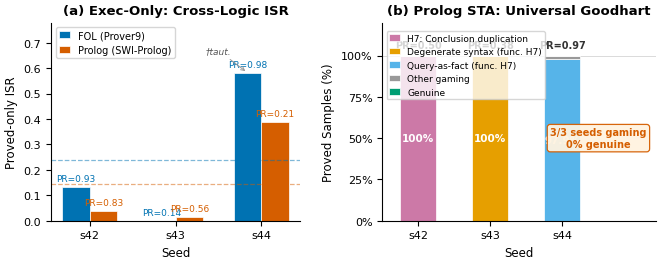

Reproduce this figure in Python. (Note: this script raises an exception after producing the figure.)
import matplotlib
matplotlib.use('Agg')
import matplotlib.pyplot as plt
import numpy as np

plt.rcParams.update({
    'font.family': 'DejaVu Sans',
    'font.size': 8.5,
    'axes.titlesize': 9.5,
    'axes.labelsize': 8.5,
    'xtick.labelsize': 8,
    'ytick.labelsize': 8,
    'legend.fontsize': 7,
    'figure.dpi': 300,
    'savefig.dpi': 300,
    'savefig.bbox': 'tight',
    'savefig.pad_inches': 0.05,
    'axes.spines.top': False,
    'axes.spines.right': False,
    'lines.linewidth': 1.4,
    'pdf.fonttype': 42,
    'ps.fonttype': 42,
})

# === Left panel data: Exec-only ISR comparison ===
seeds = ['s42', 's43', 's44']
fol_isr = [0.132, 0.0, 0.582]
fol_pr = [0.93, 0.14, 0.98]
prolog_isr = [0.037, 0.015, 0.387]
prolog_pr = [0.83, 0.56, 0.21]

fol_color = '#0072B2'
prolog_color = '#D55E00'

# === Right panel data: Prolog STA gaming mode breakdown ===
# s42: H7 conclusion duplication, PR=0.50, 50/50 proved all H7
# s43: Degenerate syntax (functional H7), PR=0.38, 38/38 proved all gaming
# s44: Query-as-fact gaming (functional H7), PR=0.97, 95/97 functional H7, 2/97 other gaming
sta_seeds = ['s42', 's43', 's44']
sta_pr = [0.50, 0.38, 0.97]
sta_h7_pct = [100.0, 0.0, 0.0]
sta_degen_syntax_pct = [0.0, 100.0, 0.0]
sta_query_as_fact_pct = [0.0, 0.0, 97.9]
sta_other_gaming_pct = [0.0, 0.0, 2.1]
sta_genuine_pct = [0.0, 0.0, 0.0]

COLOR_H7 = '#CC79A7'
COLOR_DEGEN = '#E69F00'
COLOR_QAF = '#56B4E9'
COLOR_OTHER = '#999999'
COLOR_GENUINE = '#009E73'

fig, (ax_left, ax_right) = plt.subplots(1, 2, figsize=(6.75, 2.8),
                                         gridspec_kw={'width_ratios': [1, 1.1]})

# ========== LEFT PANEL: Exec-only ISR ==========
x = np.arange(len(seeds))
width = 0.32

bars_fol = ax_left.bar(x - width/2, fol_isr, width, label='FOL (Prover9)',
                        color=fol_color, edgecolor='white', linewidth=0.5)
bars_prolog = ax_left.bar(x + width/2, prolog_isr, width, label='Prolog (SWI-Prolog)',
                           color=prolog_color, edgecolor='white', linewidth=0.5)

for bar, pr in zip(bars_fol, fol_pr):
    ax_left.text(bar.get_x() + bar.get_width()/2, bar.get_height() + 0.015,
                 f'PR={pr:.2f}', ha='center', va='bottom', fontsize=6.5, color=fol_color)

for bar, pr in zip(bars_prolog, prolog_pr):
    ax_left.text(bar.get_x() + bar.get_width()/2, bar.get_height() + 0.015,
                 f'PR={pr:.2f}', ha='center', va='bottom', fontsize=6.5, color=prolog_color)

ax_left.annotate('†taut.', xy=(2 - width/2, 0.582), xytext=(1.35, 0.66),
                 fontsize=6.5, fontstyle='italic', color='#555555',
                 arrowprops=dict(arrowstyle='->', color='#999999', lw=0.7))

fol_mean = np.mean(fol_isr)
fol_mean_excl = np.mean([0.132, 0.0])
prolog_mean = np.mean(prolog_isr)

ax_left.axhline(fol_mean, color=fol_color, linestyle='--', linewidth=0.9, alpha=0.5)
ax_left.axhline(prolog_mean, color=prolog_color, linestyle='--', linewidth=0.9, alpha=0.5)

ax_left.set_xlabel('Seed')
ax_left.set_ylabel('Proved-only ISR')
ax_left.set_title('(a) Exec-Only: Cross-Logic ISR', fontweight='bold')
ax_left.set_xticks(x)
ax_left.set_xticklabels(seeds)
ax_left.set_ylim(0, 0.78)
ax_left.legend(loc='upper left', frameon=True, edgecolor='#CCCCCC',
               fontsize=7, handlelength=1.2, borderpad=0.3)

# ========== RIGHT PANEL: Prolog STA Gaming Breakdown ==========
x2 = np.arange(len(sta_seeds))
bar_width = 0.5

bottom = np.zeros(3)

bars_h7 = ax_right.bar(x2, sta_h7_pct, bar_width, bottom=bottom,
                        label='H7: Conclusion duplication', color=COLOR_H7,
                        edgecolor='white', linewidth=0.5)
bottom += sta_h7_pct

bars_degen = ax_right.bar(x2, sta_degen_syntax_pct, bar_width, bottom=bottom,
                           label='Degenerate syntax (func. H7)', color=COLOR_DEGEN,
                           edgecolor='white', linewidth=0.5)
bottom += sta_degen_syntax_pct

bars_qaf = ax_right.bar(x2, sta_query_as_fact_pct, bar_width, bottom=bottom,
                         label='Query-as-fact (func. H7)', color=COLOR_QAF,
                         edgecolor='white', linewidth=0.5)
bottom += sta_query_as_fact_pct

bars_other = ax_right.bar(x2, sta_other_gaming_pct, bar_width, bottom=bottom,
                           label='Other gaming', color=COLOR_OTHER,
                           edgecolor='white', linewidth=0.5)
bottom += sta_other_gaming_pct

bars_genuine = ax_right.bar(x2, sta_genuine_pct, bar_width, bottom=bottom,
                             label='Genuine', color=COLOR_GENUINE,
                             edgecolor='white', linewidth=0.5)

# PR labels above bars
for i, (s, pr) in enumerate(zip(sta_seeds, sta_pr)):
    ax_right.text(i, 103, f'PR={pr:.2f}', ha='center', va='bottom',
                  fontsize=7, fontweight='bold', color='#333333')

# Gaming mode labels inside bars
for i in range(3):
    if sta_h7_pct[i] > 10:
        ax_right.text(i, sta_h7_pct[i]/2, f'{sta_h7_pct[i]:.0f}%',
                      ha='center', va='center', fontsize=7.5, color='white', fontweight='bold')
    if sta_degen_syntax_pct[i] > 10:
        y_pos = sta_h7_pct[i] + sta_degen_syntax_pct[i]/2
        ax_right.text(i, y_pos, f'{sta_degen_syntax_pct[i]:.0f}%',
                      ha='center', va='center', fontsize=7.5, color='white', fontweight='bold')
    if sta_query_as_fact_pct[i] > 10:
        y_pos = sta_h7_pct[i] + sta_degen_syntax_pct[i] + sta_query_as_fact_pct[i]/2
        ax_right.text(i, y_pos, f'{sta_query_as_fact_pct[i]:.1f}%',
                      ha='center', va='center', fontsize=7.5, color='white', fontweight='bold')

# 0% Genuine annotation — place to the right of bars
bbox_props = dict(boxstyle='round,pad=0.3', facecolor='#FFF3E0', edgecolor='#D55E00',
                  alpha=0.95, linewidth=0.9)
ax_right.annotate('3/3 seeds gaming\n0% genuine',
                  xy=(2.5, 50), xytext=(2.5, 50),
                  fontsize=7, fontweight='bold', color='#D55E00',
                  ha='center', va='center', bbox=bbox_props,
                  annotation_clip=False)

ax_right.set_xlabel('Seed')
ax_right.set_ylabel('Proved Samples (%)')
ax_right.set_title('(b) Prolog STA: Universal Goodhart', fontweight='bold')
ax_right.set_xticks(x2)
ax_right.set_xticklabels(sta_seeds)
ax_right.set_xlim(-0.5, 3.3)
ax_right.set_ylim(0, 120)
ax_right.set_yticks([0, 25, 50, 75, 100])
ax_right.set_yticklabels(['0%', '25%', '50%', '75%', '100%'])
ax_right.legend(loc='upper left', frameon=True, edgecolor='#CCCCCC',
                fontsize=6.5, handlelength=1.2, borderpad=0.3,
                bbox_to_anchor=(0.0, 0.98))

ax_right.axhline(100, color='#CCCCCC', linestyle='-', linewidth=0.5, zorder=0)

plt.tight_layout(w_pad=2)

outdir = '/home/ubuntu/.agent-ml-research-idea_gen_0509_3/projects/solver-trace-ablation/figures/paper'
canonical = '/home/ubuntu/.agent-ml-research-idea_gen_0509_3/projects/solver-trace-ablation/paper/figures'
fig.savefig(f'{outdir}/fig4_prolog_comparison.pdf', format='pdf')
fig.savefig(f'{outdir}/fig4_prolog_comparison.png', format='png')
fig.savefig(f'{canonical}/fig4_prolog_comparison.pdf', format='pdf')
fig.savefig(f'{canonical}/fig4_prolog_comparison.png', format='png')
plt.close(fig)
print(f'Saved: {outdir}/fig4_prolog_comparison.pdf')
print(f'Saved: {outdir}/fig4_prolog_comparison.png')
